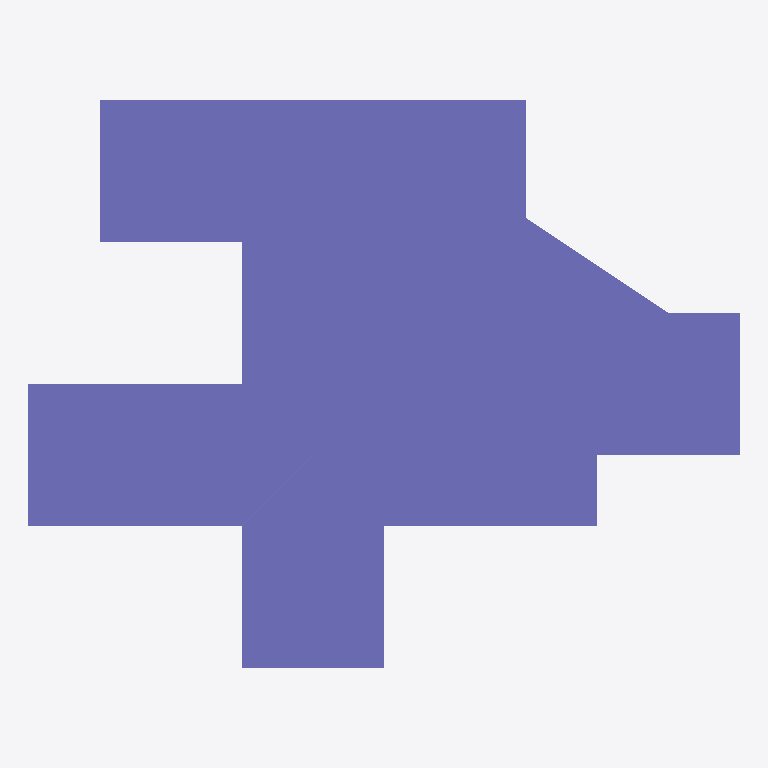
Plan cut of the same IFC building model at storey 'Level 1' (level 0.00 m, cut at 1.40 m), seen from above with north up, elements coloured by IFC class: 4 columns (violet). Cut surfaces are drawn darker.
Extent 1.0 m × 0.8 m × 3.0 m (x, y, z). Storeys (1): Level 1 at 0.00 m. Elements (4): 4 IfcColumn.

HEADER;
FILE_DESCRIPTION(('ViewDefinition [CoordinationView]'),'2;1');
FILE_NAME('minimal-column.ifc','2026-08-22T00:00:00',('TakeoffEngine'),('TakeoffEngine'),'','','');
FILE_SCHEMA(('IFC2X3'));
ENDSEC;
DATA;
#1=IFCPROJECT('0ProjectGuid0000000001',#2,'Test Project',$,$,$,$,(#10),#11);
#20=IFCSITE('0SiteGuid00000000000001',#2,'Site',$,$,#21,$,$,.ELEMENT.,$,$,$,$,$);
#30=IFCBUILDING('0BuildingGuid0000000001',#2,'Building',$,$,#31,$,$,.ELEMENT.,$,$,$);
#40=IFCBUILDINGSTOREY('0StoreyGuid00000000001',#2,'Level 1',$,$,#41,$,$,.ELEMENT.,0.0);
#320=IFCCOLUMN('0ColLShpGuid0000000001',#2,'C-L',$,$,#311,#310,$);
#530=IFCCOLUMN('0ColCrosGuid0000000001',#2,'C-CROSS',$,$,#517,#516,$);
#420=IFCCOLUMN('0ColTShpGuid0000000001',#2,'C-T',$,$,#413,#412,$);
#620=IFCCOLUMN('0ColOddGuid00000000001',#2,'C-ODD',$,$,#610,#609,$);
ENDSEC;
